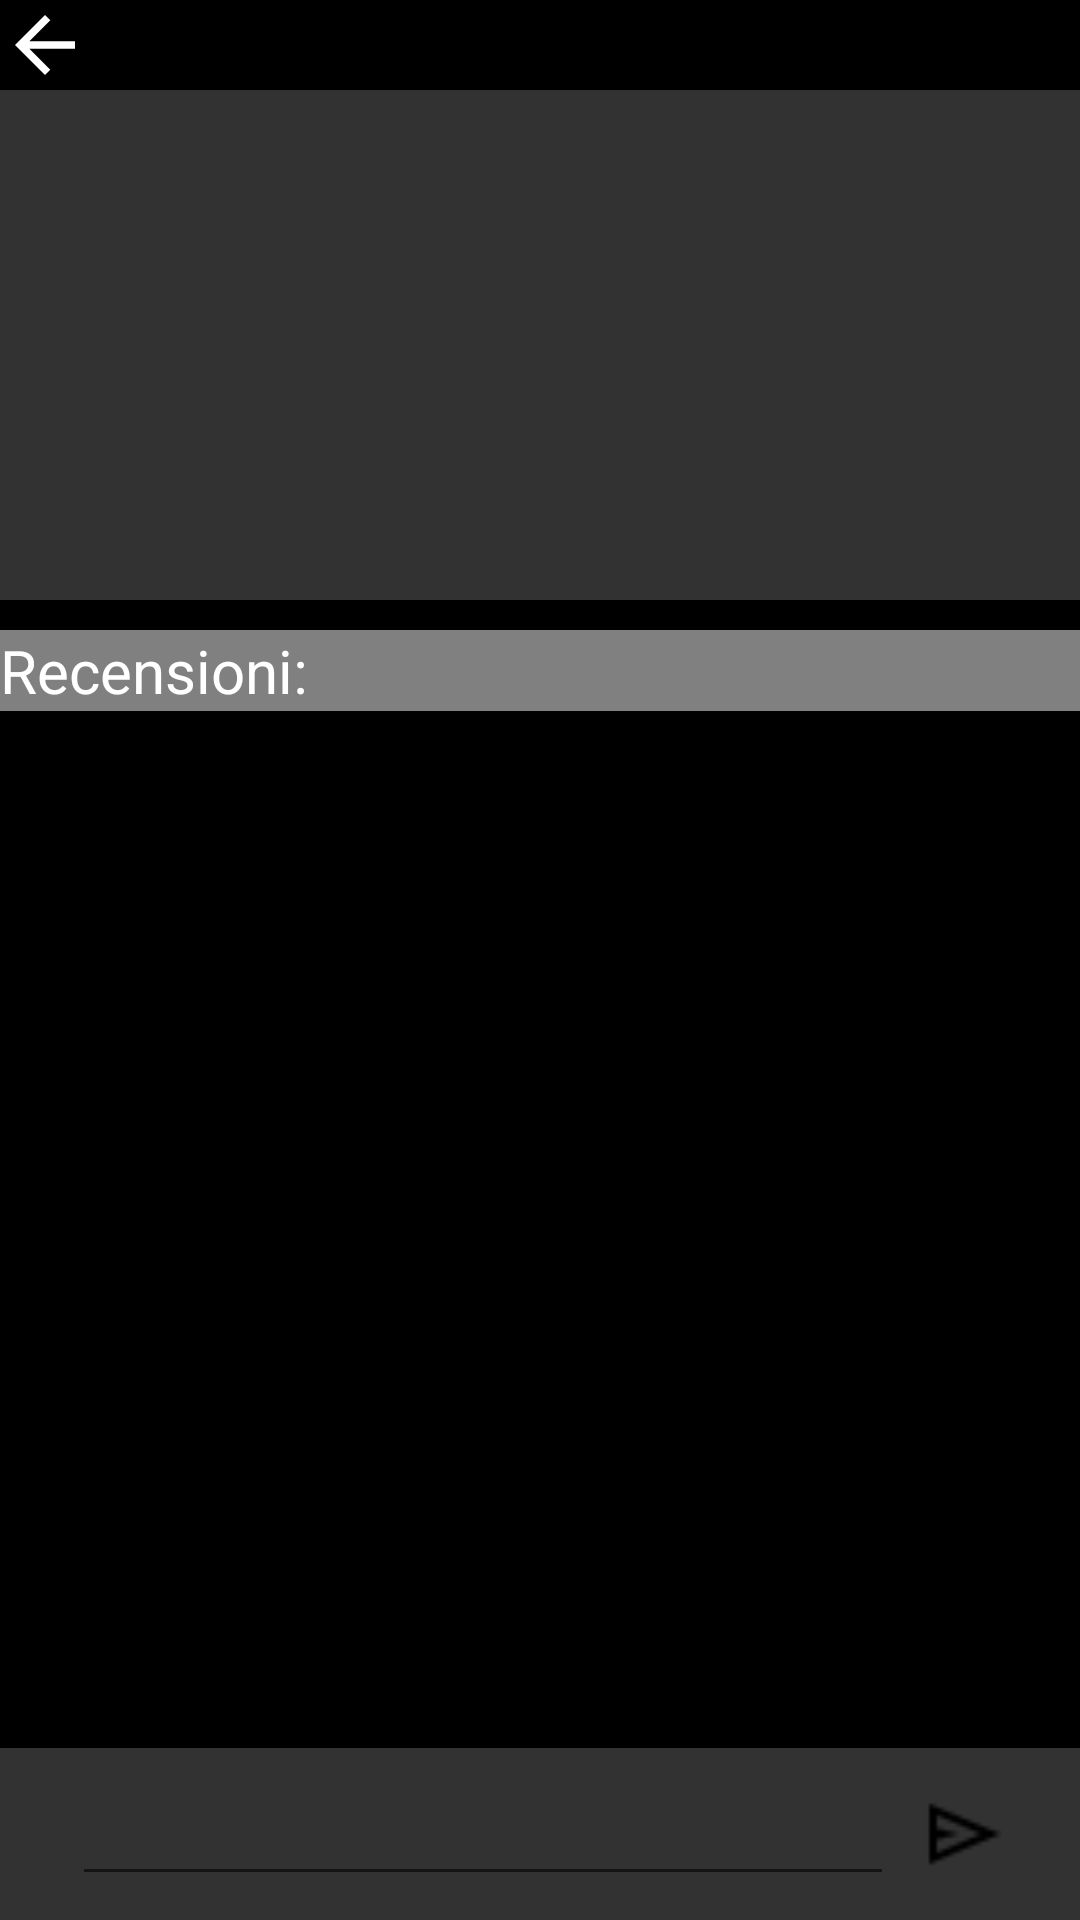

Android layout source for this screen:
<!-- AndroidManifest.xml: application theme Theme.ProgettoProgMobile -->
<!-- res/layout/branoselezionato.xml -->
<?xml version="1.0" encoding="utf-8"?>
<RelativeLayout xmlns:android="http://schemas.android.com/apk/res/android"
    android:layout_width="match_parent"
    android:layout_height="match_parent"
    xmlns:app="http://schemas.android.com/apk/res-auto"
    xmlns:tools="http://schemas.android.com/tools"
    tools:context=".BranoSelezionato" >

    <include layout="@layout/genitore"></include>

    <RelativeLayout
        android:id="@+id/relativeLayout1"
        android:layout_width="match_parent"
        android:layout_height="wrap_content" >

        <Button
            android:id="@+id/backArrow"
            android:layout_width="30dp"
            android:layout_height="30dp"
            android:background ="@drawable/baseline_arrow_back_24"
            android:layout_alignParentStart="true"
            android:layout_centerVertical="true"
            android:contentDescription="@string/frecciaindietro"
            android:paddingEnd="8dp"
            android:paddingStart="4dp"
            android:layout_marginEnd="4dp"
            tools:ignore="TouchTargetSizeCheck"
            style="@style/CustomArrowStyle" />

        <TextView
            android:layout_width="match_parent"
            android:layout_height="wrap_content"
            android:id="@+id/titolocanzone"
            android:layout_toEndOf="@+id/backArrow"
            android:textColor="@color/white"
            android:textStyle="bold"
            android:layout_centerVertical="true"
            android:textSize="18sp" />

    </RelativeLayout>

    <RelativeLayout
        android:layout_width="match_parent"
        android:layout_below="@id/relativeLayout1"
        android:layout_height="170dp"
        android:background="@color/dark_gray"
        android:id="@+id/dettaglibranoselezionato"
        android:layout_centerHorizontal="true" >

        <ImageView
            android:id="@+id/imagebranoselezionato"
            android:layout_width="170dp"
            android:layout_height="match_parent"
            android:padding="10dp" />
        <TextView
            android:layout_width="match_parent"
            android:layout_marginTop="15sp"
            android:layout_marginLeft="10dp"
            android:layout_toRightOf="@id/imagebranoselezionato"
            android:textColor="@color/white"
            android:id="@+id/albumbranoselezionato"
            android:layout_height="50dp" />
        <TextView
            android:layout_width="match_parent"
            android:layout_marginTop="20sp"
            android:layout_marginLeft="10dp"
            android:layout_below="@id/albumbranoselezionato"
            android:textColor="@color/white"
            android:id="@+id/artistabranoselezionato"
            android:clickable="true"
            android:layout_height="50dp"
            android:contentDescription=""
            android:layout_toRightOf="@id/imagebranoselezionato" />

    </RelativeLayout>

    <TextView
        android:layout_width="match_parent"
        android:layout_height="wrap_content"
        android:layout_marginTop="10dp"
        android:text="@string/Recensioni"
        android:background="@color/gray"
        android:textColor="@color/white"
        android:textSize="20sp"
        android:layout_below="@+id/dettaglibranoselezionato"
        android:layout_centerHorizontal="true"
        android:id="@+id/iniziorecensioni" />


    <androidx.constraintlayout.widget.ConstraintLayout
        android:layout_width="match_parent"
        android:layout_height="match_parent"
        android:layout_below="@id/iniziorecensioni">

        <androidx.recyclerview.widget.RecyclerView
            android:id="@+id/recyclerBranoSelezionato"
            android:layout_width="0dp"
            android:layout_height="0dp"
            app:layout_constraintTop_toTopOf="parent"
            app:layout_constraintBottom_toTopOf="@id/inputLayout"
            app:layout_constraintStart_toStartOf="parent"
            app:layout_constraintEnd_toEndOf="parent" />

        <androidx.constraintlayout.widget.ConstraintLayout
            android:id="@+id/inputLayout"
            android:layout_width="0dp"
            android:layout_height="wrap_content"
            android:background="@color/dark_gray"
            app:layout_constraintStart_toStartOf="parent"
            app:layout_constraintEnd_toEndOf="parent"
            app:layout_constraintBottom_toBottomOf="parent"
            android:padding="8dp">

        <EditText
            android:id="@+id/pensieropersonale"
            android:layout_width="0dp"
            android:layout_height="wrap_content"
            android:layout_marginStart="16dp"
            android:layout_marginEnd="8dp"
            app:layout_constraintStart_toStartOf="parent"
            app:layout_constraintEnd_toStartOf="@+id/inviapensiero"
            app:layout_constraintTop_toTopOf="parent"
            app:layout_constraintBottom_toBottomOf="parent"
            android:inputType="textMultiLine"
            android:textColor="@color/white" />

        <Button
            android:id="@+id/inviapensiero"
            android:layout_width="30dp"
            android:layout_height="30dp"
            android:layout_marginEnd="16dp"
            app:layout_constraintEnd_toEndOf="parent"
            app:layout_constraintTop_toTopOf="@+id/pensieropersonale"
            app:layout_constraintBottom_toBottomOf="@+id/pensieropersonale"
            android:background="@drawable/send" />

    </androidx.constraintlayout.widget.ConstraintLayout>
</androidx.constraintlayout.widget.ConstraintLayout>




</RelativeLayout>
<!-- res/layout/genitore.xml (included above) -->
<?xml version="1.0" encoding="utf-8"?>
<RelativeLayout xmlns:android="http://schemas.android.com/apk/res/android"
    android:layout_width="match_parent"
    android:layout_height="match_parent">

    


    


    <LinearLayout
        android:layout_width="match_parent"
        android:layout_height="match_parent"
        android:layout_marginTop="0dp"
        android:layout_marginBottom="0dp"
        android:orientation="vertical"
        android:background="@color/black"/>
        




</RelativeLayout>
<!-- resources referenced by this layout -->
<resources>
  <color name="black">#FF000000</color>
  <color name="dark_gray">#323232</color>
  <color name="gray">#808080</color>
  <color name="white">#FFFFFFFF</color>
  <!-- drawable baseline_arrow_back_24 (drawable) -->
  <vector android:autoMirrored="true" android:height="24dp"
      android:tint="#FFFFFF" android:viewportHeight="24"
      android:viewportWidth="24" android:width="24dp" xmlns:android="http://schemas.android.com/apk/res/android">
      <path android:fillColor="@android:color/black" android:pathData="M20,11H7.83l5.59,-5.59L12,4l-8,8 8,8 1.41,-1.41L7.83,13H20v-2z"/>
  </vector>
  <!-- drawable send: jpg bitmap (drawable, 290 bytes) -->
  <string name="Recensioni">Recensioni:</string>
  <string name="frecciaindietro">FrecciaIndietro</string>
  <style name="CustomArrowStyle" parent="Widget.MaterialComponents.Button">
          <item name="backgroundTint">@color/white</item> 
      </style>
  <style name="Theme.ProgettoProgMobile" parent="Theme.MaterialComponents.DayNight.DarkActionBar">
          
          <item name="colorPrimary">@color/verde_spotify</item>
          <item name="colorPrimaryVariant">@color/verde_spotify</item>
          <item name="colorOnPrimary">@color/white</item>
          
          <item name="colorSecondary">@color/white</item>
          <item name="colorSecondaryVariant">@color/white</item>
          <item name="colorOnSecondary">@color/black</item>
          
          <item name="android:statusBarColor">?attr/colorPrimaryVariant</item>
          
          <item name="android:navigationBarColor">@color/dark_gray</item>
          <item name="android:textColor">@color/white</item>
          
          <item name="android:windowBackground">@color/white</item>
      </style>
  <color name="verde_spotify">#1ED660</color>
</resources>
